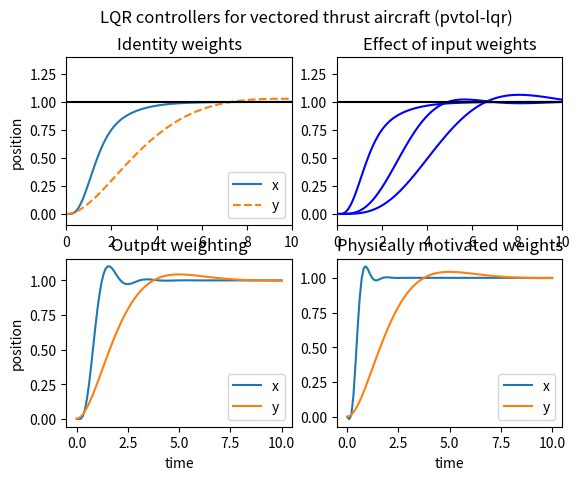

This chart was generated by the following Python code:
#!/usr/bin/env python
# -*- coding: utf-8 -*-

# pvtol_lqr.m - LQR design for vectored thrust aircraft
# [redacted]


#このファイルは、Astrom and Mruray第5章の平面垂直離着陸（PVTOL）航空機の例を使用して、
#LQRベースの設計上の問題をPythonコントロールパッケージの基本機を使って処理します。


import numpy as np
from numpy import diag, cos, sin, matrix
from scipy import signal, linalg

from matplotlib import pyplot as plt


def main():
    #
    # System dynamics
    #
    # 状態空間形式のPVTOLシステムのダイナミクス
    #

    # parameter of system
    m = 4       # mass of aircraft
    J = 0.0475  # moment of pitch axis
    r = 0.25    # 力の中心までの距離
    g = 9.8
    c = 0.05    # dumping factor (predict)


    #  dynamicsの状態空間
    xe = [0, 0, 0, 0, 0, 0]     # 平衡点
    ue = [0, m * g]

    # Dynamics 行列 (*が動作するように行列型を使用する)
    A = matrix([
        [0, 0,    0,    1,    0,    0],
        [0, 0,    0,    0,    1,    0],
        [0, 0,    0,    0,    0,    1],
        [0, 0, (-ue[0] * sin(xe[2]) - ue[1] * cos(xe[2])) / m, -c / m, 0, 0],
        [0, 0, (ue[0] * cos(xe[2]) - ue[1] * sin(xe[2])) / m, 0, -c / m, 0],
        [0, 0,    0,    0,    0,    0],
    ])

    # Input 行列
    B = matrix([
        [0, 0],
        [0, 0],
        [0, 0],
        [cos(xe[2]) / m, -sin(xe[2]) / m],
        [sin(xe[2]) / m,  cos(xe[2]) / m],
        [r / J, 0],
    ])

    # Output 行列
    C = matrix([
        [1, 0, 0, 0, 0, 0],
        [0, 1, 0, 0, 0, 0],
    ])
    D = matrix([
        [0, 0],
        [0, 0],
    ])


    #　xy位置のstepに対応する入力と出力を構築する
    #ベクトルxdおよびydは、システムの所望の平衡状態である状態に対応する。
    #行列CxおよびCyは、対応する出力である。
    #
    # これらのベクトルは、閉ループシステムのダイナミクスを次のように計算することで使用される。

    #
    #   xdot = Ax + B u     =>  xdot = (A-BK)x + K xd
    #         u = -K(x - xd)           y = Cx
    #
    # 閉ループ動特性は、入力ベクトルとしてK * xdを用いて「step」コマンドを使用してシミュレートすることができる
    # （「入力」は単位サイズであると仮定し、xdは所望の定常状態に対応する）。
    #

    xd = matrix([[1], [0], [0], [0], [0], [0]])
    yd = matrix([[0], [1], [0], [0], [0], [0]])

    #
    # 関連するダイナミクスを抽出してSISOライブラリで使用する
    #
    # 現在のpython-controlライブラリはSISO転送関数しかサポートしていないので、
    # 元のMATLABコードの一部を修正してSISOシステムを抽出する必要があります。
    # これを行うために、横（x）および縦（y）ダイナミクスに関連する状態からなるように、
    # 「lat」および「alt」インデックスベクトルを定義します。
    #

    # 状態変数
    lat = (0, 2, 3, 5)
    alt = (1, 4)

    #分離されたダイナミックス
    Ax = (A[lat, :])[:, lat]
    Bx = B[lat, 0]
    Cx = C[0, lat]
    Dx = D[0, 0]

    Ay = (A[alt, :])[:, alt]
    By = B[alt, 1]
    Cy = C[1, alt]
    Dy = D[1, 1]

    #  plotラベル
    plt.clf()
    plt.suptitle("LQR controllers for vectored thrust aircraft (pvtol-lqr)")

    #
    # LQR design
    #

    # 対角行列の重み付け
    Qx1 = diag([1, 1, 1, 1, 1, 1])
    Qu1a = diag([1, 1])
    K1a = matrix(lqr(A, B, Qx1, Qu1a)[0])

    # ループを閉じる: xdot = Ax - B K (x-xd)
    # Note: python-controlでは、この入力を一度に行う必要があります
    #　H1a = ss(A-B*K1a, B*K1a*concatenate((xd, yd), axis=1), C, D)　
    # (T, Y) = step(H1a, T=linspace(0,10,100))

    # 最初の入力に対するステップ応答
    H1ax = signal.StateSpace(
        Ax - Bx * K1a[0, lat],
        Bx * K1a[0, lat] * xd[lat, :],
        Cx,
        Dx)
    Tx, Yx = signal.step(H1ax, T=np.linspace(0, 10, 100))

    # 第2入力に対するステップ応答
    H1ay = signal.StateSpace(Ay - By * K1a[1, alt], By * K1a[1, alt] * yd[alt, :], Cy, Dy)
    Ty, Yy = signal.step(H1ay, T=np.linspace(0, 10, 100))

    ax1 = plt.subplot(221)
    ax1.set_title("Identity weights")
    ax1.plot(Tx.T, Yx.T, '-',  label="x")
    ax1.plot(Ty.T, Yy.T, '--', label="y")
    ax1.hlines([1], 0, 10, color="k")

    ax1.axis([0, 10, -0.1, 1.4])
    ax1.set_ylabel('position')
    ax1.legend(loc='lower right')


    # 異なる入力重みを見る
    Qu1a = diag([1, 1])
    K1a, _, _ = lqr(A, B, Qx1, Qu1a)
    H1ax = signal.StateSpace(
        Ax - Bx * K1a[0, lat],
        Bx * K1a[0, lat] * xd[lat, :],
        Cx,
        Dx)

    Qu1b = (40 ** 2) * diag([1, 1])
    K1b, _, _ = lqr(A, B, Qx1, Qu1b)
    H1bx = signal.StateSpace(
        Ax - Bx * K1b[0, lat],
        Bx * K1b[0, lat] * xd[lat, :],
        Cx,
        Dx)

    Qu1c = (200 ** 2) * diag([1, 1])
    K1c, _, _ = lqr(A, B, Qx1, Qu1c)
    H1cx = signal.StateSpace(
        Ax - Bx * K1c[0, lat],
        Bx * K1c[0, lat] * xd[lat, :],
        Cx,
        Dx)

    T1, Y1 = signal.step(H1ax, T=np.linspace(0, 10, 100))
    T2, Y2 = signal.step(H1bx, T=np.linspace(0, 10, 100))
    T3, Y3 = signal.step(H1cx, T=np.linspace(0, 10, 100))


    ax2 = plt.subplot(2, 2, 2)
    ax2.set_title("Effect of input weights")
    ax2.plot(T1.T, Y1.T, 'b-')
    ax2.plot(T2.T, Y2.T, 'b-')
    ax2.plot(T3.T, Y3.T, 'b-')
    ax2.hlines([1], 0, 10, color='k')

    ax2.axis([0, 10, -0.1, 1.4])

    # arcarrow([1.3, 0.8], [5, 0.45], -6)
    # text(5.3, 0.4, 'rho')

    # 出力重み付け - 出力を使用するようにQxを変更する
    Qx2 = C.T * C
    Qu2 = 0.1 * diag([1, 1])
    K2 = matrix(lqr(A, B, Qx2, Qu2)[0])

    H2x = signal.StateSpace(
        Ax - Bx * K2[0, lat],
        Bx * K2[0, lat] * xd[lat, :],
        Cx,
        Dx)
    H2y = signal.StateSpace(
        Ay - By * K2[1, alt],
        By * K2[1, alt] * yd[alt, :],
        Cy,
        Dy)

    ax3 = plt.subplot(2, 2, 3)
    ax3.set_title("Output weighting")
    T2x, Y2x = signal.step(H2x, T=np.linspace(0, 10, 100))
    T2y, Y2y = signal.step(H2y, T=np.linspace(0, 10, 100))
    ax3.plot(T2x.T, Y2x.T, label="x")
    ax3.plot(T2y.T, Y2y.T, label="y")
    ax3.set_ylabel('position')
    ax3.set_xlabel('time')
    ax3.legend(loc='lower right')


    #
    # 　物理的に動機付けされた重み付け
    #
    # xで1 cmの誤差、yで10 cmの誤差で決定する。
    # 角度を5度以下に調整して調整する。
    # 効率の低下により、サイドの力にはペナルティを課す。
    #

    Qx3 = diag([100, 10, 2 * np.pi / 5, 0, 0, 0])
    Qu3 = 0.1 * diag([1, 10])
    K3 = matrix(lqr(A, B, Qx3, Qu3)[0])

    H3x = signal.StateSpace(
        Ax - Bx * K3[0, lat],
        Bx * K3[0, lat] * xd[lat, :],
        Cx, Dx)
    H3y = signal.StateSpace(
        Ay - By * K3[1, alt],
        By * K3[1, alt] * yd[alt, :],
        Cy, Dy)

    ax4 = plt.subplot(224)
    T3x, Y3x = signal.step(H3x, T=np.linspace(0, 10, 100))
    T3y, Y3y = signal.step(H3y, T=np.linspace(0, 10, 100))
    ax4.plot(T3x.T, Y3x.T, label="x")
    ax4.plot(T3y.T, Y3y.T, label="y")
    ax4.set_title("Physically motivated weights")
    ax4.set_xlabel('time')
    ax4.legend(loc='lower right')


    plt.show()


def lqr(A, B, Q, R):
    """Solve the continuous time lqr controller.

    dx/dt = A x + B u

    cost = integral x.T*Q*x + u.T*R*u
    """
    #ref Bertsekas, p.151

    #first, try to solve the ricatti equation
    X = np.matrix(linalg.solve_continuous_are(A, B, Q, R))  # pylint: disable=no-member

    #compute the LQR gain
    K = np.matrix(linalg.inv(R) * (B.T * X))

    eigVals, _ = linalg.eig(A - B * K)  # eigVals, eigVecs
    return K, X, eigVals


if __name__ == '__main__':
    main()
